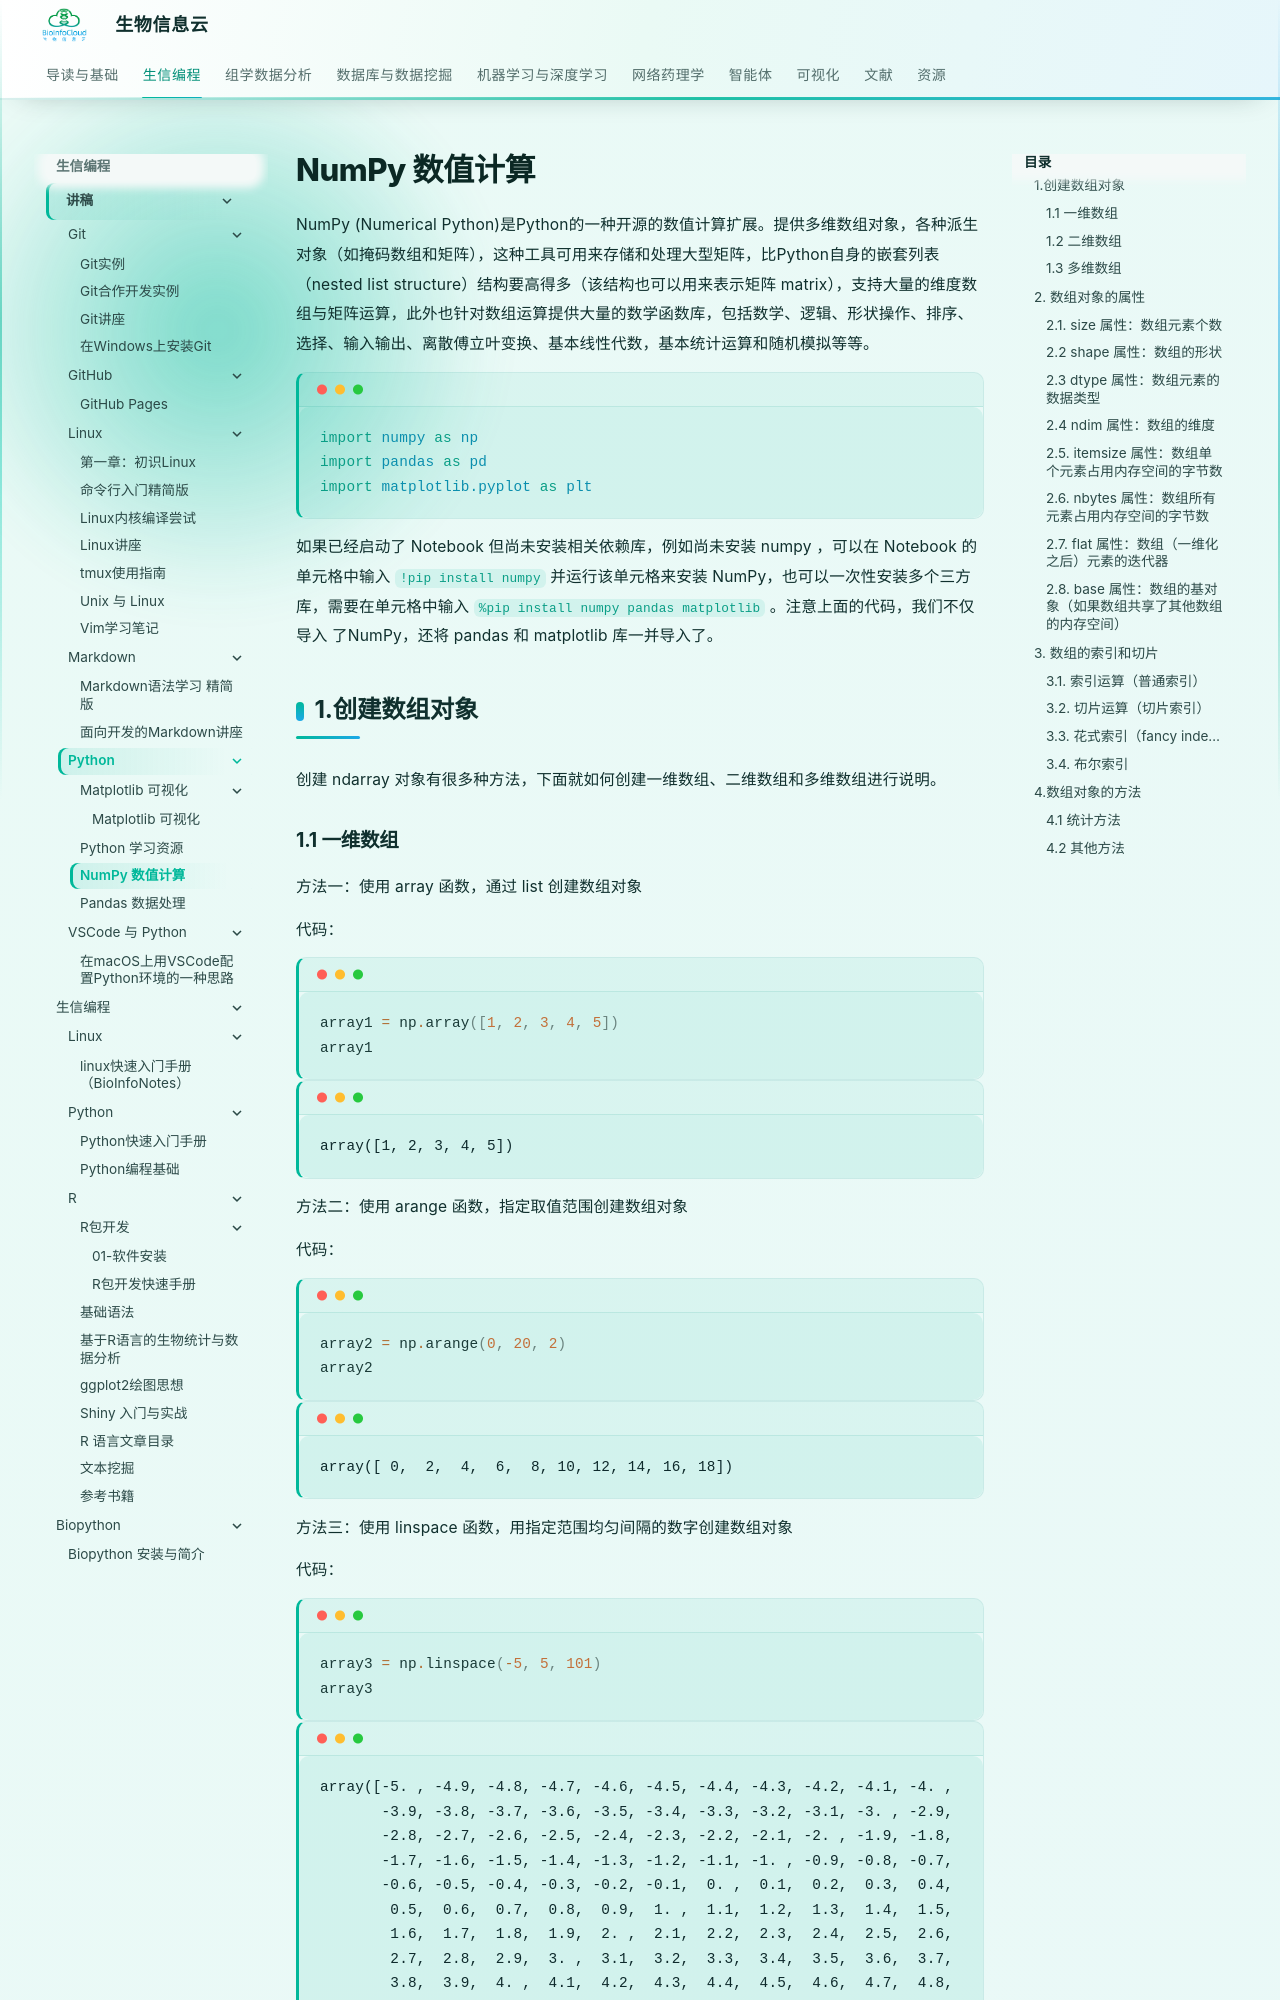

repository: BioInfoCloud/note · page: Programming/python/numpy/index.html · generator: mkdocs

# NumPy 数值计算

NumPy (Numerical Python)是Python的一种开源的数值计算扩展。提供多维数组对象，各种派生对象（如掩码数组和矩阵），这种工具可用来存储和处理大型矩阵，比Python自身的嵌套列表（nested list structure）结构要高得多（该结构也可以用来表示矩阵 matrix），支持大量的维度数组与矩阵运算，此外也针对数组运算提供大量的数学函数库，包括数学、逻辑、形状操作、排序、选择、输入输出、离散傅立叶变换、基本线性代数，基本统计运算和随机模拟等等。

```python
import numpy as np
import pandas as pd
import matplotlib.pyplot as plt
```

如果已经启动了 Notebook 但尚未安装相关依赖库，例如尚未安装 numpy ，可以在 Notebook
的单元格中输⼊ `!pip install numpy` 并运⾏该单元格来安装 NumPy，也可以⼀次性安装多个三⽅
库，需要在单元格中输⼊ `%pip install numpy pandas matplotlib` 。注意上⾯的代码，我们不仅导⼊
了NumPy，还将 pandas 和 matplotlib 库⼀并导⼊了。

## 1.创建数组对象

创建 ndarray 对象有很多种⽅法，下⾯就如何创建⼀维数组、⼆维数组和多维数组进⾏说明。
